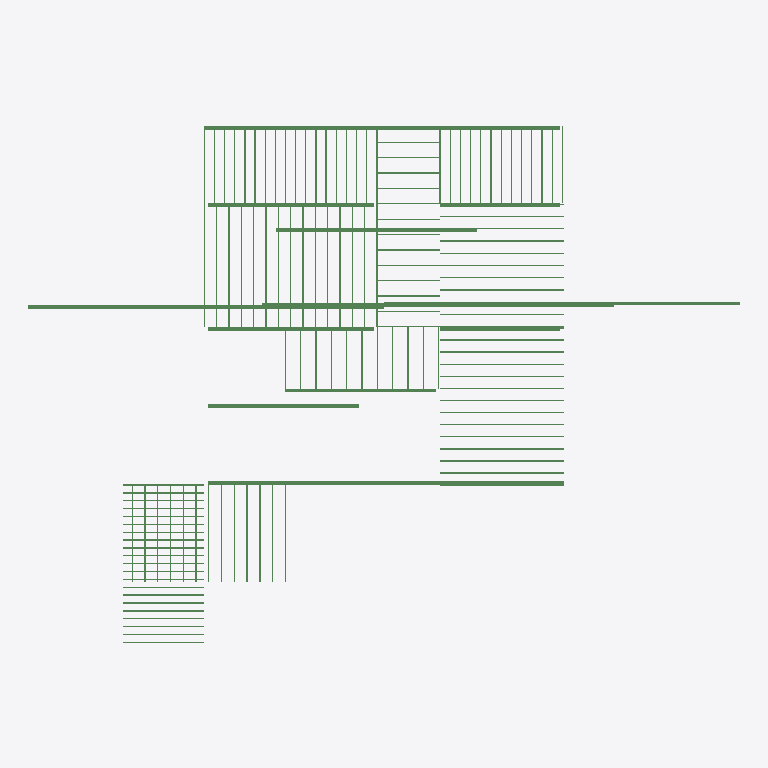
Plan cut of the same IFC building model at storey 'Level 2' (level 3.05 m, cut at 4.45 m), seen from above with north up, elements coloured by IFC class: 142 beams (green). Cut surfaces are drawn darker.
Extent 28.0 m × 20.4 m × 3.2 m (x, y, z). Storeys (2): Level 1 at 0.00 m; Level 2 at 3.05 m. Elements (1226): 991 IfcColumnStandardCase, 212 IfcBeamStandardCase, 15 IfcWindow, 8 IfcDoor.

HEADER;
FILE_DESCRIPTION((''),'2;1');
FILE_NAME('','2018-06-21T03:32:23',(''),(''),'Xbim File Processor version 4.0.0.0','Xbim version 4.0.0.0','');
FILE_SCHEMA(('IFC4'));
ENDSEC;
DATA;
#115=IFCPROJECT('2wcrS3D7f1IOJ_bGyDhXqs',#42,'Project Number',$,$,'Project Name','Project Status',(#106),#101);
#2738=IFCSITE('2wcrS3D7f1IOJ_bGyDhXqq',#42,'Default',$,'',#2737,$,$,.ELEMENT.,$,$,$,$,$);
#130=IFCBUILDING('2wcrS3D7f1IOJ_bGyDhXqt',#42,'',$,$,#33,$,'',.ELEMENT.,$,$,$);
#143=IFCBUILDINGSTOREY('2wcrS3D7f1IOJ_bG$oKUBO',#42,'Level 1',$,$,#141,$,'Level 1',.ELEMENT.,0.0);
#149=IFCBUILDINGSTOREY('2wcrS3D7f1IOJ_bG$oKSGS',#42,'Level 2',$,$,#148,$,'Level 2',.ELEMENT.,9.99999999999844);
#17480=IFCBEAMSTANDARDCASE('0ixbABeQT6VBY$2zq6aOGU',#15442,$,$,'wood-Sill',#17482,#17490,$,.JOIST.);
#19626=IFCBEAMSTANDARDCASE('35rDCiGwXF8gHrFox_gT6r',#15442,$,$,'wood-Sill',#19628,#19636,$,.JOIST.);
#15520=IFCBEAMSTANDARDCASE('2haGYHoBjDxfqyL09RfEMJ',#15442,$,$,'wood-Sill',#15522,#15530,$,.JOIST.);
#21772=IFCBEAMSTANDARDCASE('0vClDOYtzDIBdxYe5vBRjE',#15442,$,$,'wood-Sill',#21774,#21782,$,.JOIST.);
#25079=IFCBEAMSTANDARDCASE('00Y6UMepT16hHc581ifO9U',#15442,$,$,'wood-Sill',#25081,#25089,$,.JOIST.);
#26156=IFCBEAMSTANDARDCASE('3GzRv4mtDBzec5jBKJqEUG',#15442,$,$,'wood-Sill',#26158,#26166,$,.JOIST.);
#24300=IFCBEAMSTANDARDCASE('3uMIz5QYjEahUP$8Fi36vc',#15442,$,$,'wood-Sill',#24302,#24310,$,.JOIST.);
#26678=IFCBEAMSTANDARDCASE('2OqLs0odLCG9_gYz_0MNba',#15442,$,$,'wood-Sill',#26680,#26688,$,.JOIST.);
#23907=IFCBEAMSTANDARDCASE('1zA_S6IrD4pPnC4fsSueJW',#15442,$,$,'wood-Sill',#23909,#23917,$,.JOIST.);
#24693=IFCBEAMSTANDARDCASE('2kXzSU5e56Yvpyzk0V9yAA',#15442,$,$,'wood-Sill',#24695,#24703,$,.JOIST.);
#27358=IFCBEAMSTANDARDCASE('3TUAnwrjHAfAhWI0jE$FgY',#15442,$,$,'wood-Sill',#27360,#27368,$,.JOIST.);
#27894=IFCBEAMSTANDARDCASE('3Z2eLGDVX43B6KzMrRB_eP',#15442,$,$,'Slab-Joist',#27895,#27901,$,.JOIST.);
#27954=IFCBEAMSTANDARDCASE('2VDYadDPL6ER26h$CgAmho',#15442,$,$,'Slab-Joist',#27955,#27961,$,.JOIST.);
#28014=IFCBEAMSTANDARDCASE('0bC2EVBbT50f$nZMIF0Ltz',#15442,$,$,'Slab-Joist',#28015,#28021,$,.JOIST.);
#28029=IFCBEAMSTANDARDCASE('0oeGa$MWHE9Aa1fKTIju1c',#15442,$,$,'Slab-Joist',#28030,#28036,$,.JOIST.);
#28044=IFCBEAMSTANDARDCASE('12d3s01JXB5Rs6nfZu2eui',#15442,$,$,'Slab-Joist',#28045,#28051,$,.JOIST.);
#28059=IFCBEAMSTANDARDCASE('2LE1hAy659DfrVFA$fefjx',#15442,$,$,'Slab-Joist',#28060,#28066,$,.JOIST.);
#28194=IFCBEAMSTANDARDCASE('167UV7klz1oxTdiQuURlEM',#15442,$,$,'Slab-Joist',#28195,#28201,$,.JOIST.);
#28179=IFCBEAMSTANDARDCASE('0BZId4ip9DtBF_jUgG9u5d',#15442,$,$,'Slab-Joist',#28180,#28186,$,.JOIST.);
#28209=IFCBEAMSTANDARDCASE('3bHiFNWZP4jeZBm7jHSzLU',#15442,$,$,'Slab-Joist',#28210,#28216,$,.JOIST.);
#28764=IFCBEAMSTANDARDCASE('0LNE9YU$DD682xTxcj5YmW',#15442,$,$,'Slab-Joist',#28765,#28771,$,.JOIST.);
#28809=IFCBEAMSTANDARDCASE('1Ui5ECDDL79B5bLtAg8WVZ',#15442,$,$,'Slab-Joist',#28810,#28816,$,.JOIST.);
#28853=IFCBEAMSTANDARDCASE('2xHSCfWi9EfxkTMNOq7gou',#15442,$,$,'Slab-Joist',#28854,#28860,$,.JOIST.);
#28898=IFCBEAMSTANDARDCASE('0PtSMHzPPAO9D9X1h5iLNy',#15442,$,$,'Slab-Joist',#28899,#28905,$,.JOIST.);
#28943=IFCBEAMSTANDARDCASE('2AlatD8Sv7pxyVpc_kqAeK',#15442,$,$,'Slab-Joist',#28944,#28950,$,.JOIST.);
#27064=IFCBEAMSTANDARDCASE('24uEy3dMX4X9SsLme_TrnY',#15442,$,$,'wood-Sill',#27066,#27074,$,.JOIST.);
#28254=IFCBEAMSTANDARDCASE('3D7c40h6r9IeNp$RHHFz34',#15442,$,$,'Slab-Joist',#28255,#28261,$,.JOIST.);
#28269=IFCBEAMSTANDARDCASE('1zyPWE9rr3yfg2aI2tU25j',#15442,$,$,'Slab-Joist',#28270,#28276,$,.JOIST.);
#28329=IFCBEAMSTANDARDCASE('3R6R9Emw12OeLF84ll0F7G',#15442,$,$,'Slab-Joist',#28330,#28336,$,.JOIST.);
#28389=IFCBEAMSTANDARDCASE('3lJEiFIlb76wS7PqA10tVi',#15442,$,$,'Slab-Joist',#28390,#28396,$,.JOIST.);
#28629=IFCBEAMSTANDARDCASE('2c_zv6fe9CqvfD9xvqNQJI',#15442,$,$,'Slab-Joist',#28630,#28636,$,.JOIST.);
#28644=IFCBEAMSTANDARDCASE('2TcIsH7nD3L9fSAM9YHKh_',#15442,$,$,'Slab-Joist',#28645,#28651,$,.JOIST.);
#28659=IFCBEAMSTANDARDCASE('1wlUJ67SH40Q4sDFUlETEI',#15442,$,$,'Slab-Joist',#28660,#28666,$,.JOIST.);
#28434=IFCBEAMSTANDARDCASE('2laEjje8P8mxMtAN4rxXNY',#15442,$,$,'Slab-Joist',#28435,#28441,$,.JOIST.);
#28419=IFCBEAMSTANDARDCASE('0QQB607_P1Qur5d7zVA63s',#15442,$,$,'Slab-Joist',#28420,#28426,$,.JOIST.);
#27728=IFCBEAMSTANDARDCASE('1bgtwKWyr8B8$lqttFkYVT',#15442,$,$,'Slab-Joist',#27729,#27735,$,.JOIST.);
#27803=IFCBEAMSTANDARDCASE('3swyENsVD0wOfgLr3Ka3Mh',#15442,$,$,'Slab-Joist',#27804,#27810,$,.JOIST.);
#29228=IFCBEAMSTANDARDCASE('3ftHriviHBGw6UFq0TbQ9N',#15442,$,$,'Slab-Joist',#29229,#29235,$,.JOIST.);
#29243=IFCBEAMSTANDARDCASE('3dnlKG3JPFdA9eQdyU9Phd',#15442,$,$,'Slab-Joist',#29244,#29250,$,.JOIST.);
#29333=IFCBEAMSTANDARDCASE('2FjAzNZ_r2dPrq$AvWNwLH',#15442,$,$,'Slab-Joist',#29334,#29340,$,.JOIST.);
#29348=IFCBEAMSTANDARDCASE('0SdRSU8515vRA0FHJG88tm',#15442,$,$,'Slab-Joist',#29349,#29355,$,.JOIST.);
#29423=IFCBEAMSTANDARDCASE('0aqhfr9f1168FNS2v_0ZtR',#15442,$,$,'Slab-Joist',#29424,#29429,$,.JOIST.);
#27652=IFCBEAMSTANDARDCASE('1b7eGE2bv2KAdNx7l06knQ',#15442,$,$,'Slab-Joist',#27653,#27659,$,.JOIST.);
#28524=IFCBEAMSTANDARDCASE('1sMJwWyqD98AgJZt6IUNtS',#15442,$,$,'Slab-Joist',#28525,#28531,$,.JOIST.);
#28539=IFCBEAMSTANDARDCASE('0IELkuFtr8z8E8TKiAvu4H',#15442,$,$,'Slab-Joist',#28540,#28546,$,.JOIST.);
#27847=IFCBEAMSTANDARDCASE('2Tzkamoo5E2eRYZF5$ZXB1',#15442,$,$,'Slab-Joist',#27848,#27856,$,.JOIST.);
#27879=IFCBEAMSTANDARDCASE('2oBuEeh4zF4Pf8wBdSlh4B',#15442,$,$,'Slab-Joist',#27880,#27886,$,.JOIST.);
#27864=IFCBEAMSTANDARDCASE('2kcveEp5127wKs2DnIhLg2',#15442,$,$,'Slab-Joist',#27865,#27871,$,.JOIST.);
#27909=IFCBEAMSTANDARDCASE('14jsL25yb8bPHIWln0ytLR',#15442,$,$,'Slab-Joist',#27910,#27916,$,.JOIST.);
#27924=IFCBEAMSTANDARDCASE('0TyYaGKUjC7vhPeX4aU7DW',#15442,$,$,'Slab-Joist',#27925,#27931,$,.JOIST.);
#27939=IFCBEAMSTANDARDCASE('26Xx7KUMTBMRmIw871yp8J',#15442,$,$,'Slab-Joist',#27940,#27946,$,.JOIST.);
#27969=IFCBEAMSTANDARDCASE('1qZIP8_Ev7rfRHpuMtY1gG',#15442,$,$,'Slab-Joist',#27970,#27976,$,.JOIST.);
#27984=IFCBEAMSTANDARDCASE('3et5OEoJn3RALl_kbZ0rjX',#15442,$,$,'Slab-Joist',#27985,#27991,$,.JOIST.);
#27999=IFCBEAMSTANDARDCASE('3MekOhEobDzAgS$BT111nR',#15442,$,$,'Slab-Joist',#28000,#28006,$,.JOIST.);
#28074=IFCBEAMSTANDARDCASE('3o$nnIlG9BzB3_2lthcs4L',#15442,$,$,'Slab-Joist',#28075,#28081,$,.JOIST.);
#28089=IFCBEAMSTANDARDCASE('2hyXzATPvA4fnf3JXxZGXK',#15442,$,$,'Slab-Joist',#28090,#28096,$,.JOIST.);
#28104=IFCBEAMSTANDARDCASE('2EMu1ixUfCZ9LmjidzHtdB',#15442,$,$,'Slab-Joist',#28105,#28111,$,.JOIST.);
#28119=IFCBEAMSTANDARDCASE('2H2rzNHS9D$Rtgz_VU8B0N',#15442,$,$,'Slab-Joist',#28120,#28126,$,.JOIST.);
#28134=IFCBEAMSTANDARDCASE('0nIFIFdE16fBm08FWhkyRe',#15442,$,$,'Slab-Joist',#28135,#28141,$,.JOIST.);
#28149=IFCBEAMSTANDARDCASE('3_Q1i$XhXBqOYsEGHFy2rw',#15442,$,$,'Slab-Joist',#28150,#28156,$,.JOIST.);
#28164=IFCBEAMSTANDARDCASE('2ZwVpCLFrFSwSxc0iAwZm0',#15442,$,$,'Slab-Joist',#28165,#28171,$,.JOIST.);
#28734=IFCBEAMSTANDARDCASE('3LG_8mQU1D0v5663I0GYR8',#15442,$,$,'Slab-Joist',#28735,#28741,$,.JOIST.);
#28749=IFCBEAMSTANDARDCASE('21ePdnR0v2mwrevnzgnKh9',#15442,$,$,'Slab-Joist',#28750,#28756,$,.JOIST.);
#28779=IFCBEAMSTANDARDCASE('1VKNQUwAj2OP8KDvOqIDxz',#15442,$,$,'Slab-Joist',#28780,#28786,$,.JOIST.);
#28794=IFCBEAMSTANDARDCASE('1HMf3ZUvfEGv38Wzkr1LAZ',#15442,$,$,'Slab-Joist',#28795,#28801,$,.JOIST.);
#28824=IFCBEAMSTANDARDCASE('3WC4HGX5fFHutnAI1zAm_8',#15442,$,$,'Slab-Joist',#28825,#28831,$,.JOIST.);
#28839=IFCBEAMSTANDARDCASE('0F23AGTfT6EfZQuAxpNc18',#15442,$,$,'Slab-Joist',#28840,#28845,$,.JOIST.);
#28868=IFCBEAMSTANDARDCASE('2_AzEw5HX8rv5tGDOFwnul',#15442,$,$,'Slab-Joist',#28869,#28875,$,.JOIST.);
#28883=IFCBEAMSTANDARDCASE('0nvKrt8pD2JPuQ5KiBUrkK',#15442,$,$,'Slab-Joist',#28884,#28890,$,.JOIST.);
#28913=IFCBEAMSTANDARDCASE('3YZ_nXqXP8gPojxpfWnvN9',#15442,$,$,'Slab-Joist',#28914,#28920,$,.JOIST.);
#28928=IFCBEAMSTANDARDCASE('34PVygO3T6RuGYrNYcnzFa',#15442,$,$,'Slab-Joist',#28929,#28935,$,.JOIST.);
#28988=IFCBEAMSTANDARDCASE('0WetD1sVv85eGQ8BdAdzdj',#15442,$,$,'Slab-Joist',#28989,#28995,$,.JOIST.);
#29033=IFCBEAMSTANDARDCASE('0iHt5UJc9C1RYP2PYH4VTa',#15442,$,$,'Slab-Joist',#29034,#29040,$,.JOIST.);
#29108=IFCBEAMSTANDARDCASE('3LQm4XjE90NRe_euJ4vQfS',#15442,$,$,'Slab-Joist',#29109,#29115,$,.JOIST.);
#29469=IFCBEAMSTANDARDCASE('02XOcslaHB6O$pWfR7WSur',#15442,$,$,'Slab-Joist',#29470,#29476,$,.JOIST.);
#29514=IFCBEAMSTANDARDCASE('091_4y0WXDWuL2Wjd6bYqs',#15442,$,$,'Slab-Joist',#29515,#29521,$,.JOIST.);
#29559=IFCBEAMSTANDARDCASE('3NiXIZoNj1U9ncWwBRBL0K',#15442,$,$,'Slab-Joist',#29560,#29566,$,.JOIST.);
#29153=IFCBEAMSTANDARDCASE('2PU7RkREHEp95iT9mKxlsY',#15442,$,$,'Slab-Joist',#29154,#29160,$,.JOIST.);
#28224=IFCBEAMSTANDARDCASE('1S_Oh7_hv68AiRqdLYkKsI',#15442,$,$,'Slab-Joist',#28225,#28231,$,.JOIST.);
#28239=IFCBEAMSTANDARDCASE('0dZPmBj8zDhe9xv4ua9yFG',#15442,$,$,'Slab-Joist',#28240,#28246,$,.JOIST.);
#28284=IFCBEAMSTANDARDCASE('1TZ_n8wZjACx_tnp8MPUb$',#15442,$,$,'Slab-Joist',#28285,#28291,$,.JOIST.);
#28299=IFCBEAMSTANDARDCASE('3WI5TUYLz0AxdnzGIXWFSL',#15442,$,$,'Slab-Joist',#28300,#28306,$,.JOIST.);
#28314=IFCBEAMSTANDARDCASE('1uXibG5PPC5wGf13kfalLT',#15442,$,$,'Slab-Joist',#28315,#28321,$,.JOIST.);
#28344=IFCBEAMSTANDARDCASE('2LcihcmTX4wA6v$B9pDIv8',#15442,$,$,'Slab-Joist',#28345,#28351,$,.JOIST.);
#28359=IFCBEAMSTANDARDCASE('1ZFCOWcQDEn8xSvZdhIbUv',#15442,$,$,'Slab-Joist',#28360,#28366,$,.JOIST.);
#28404=IFCBEAMSTANDARDCASE('01i3Q1xhP1qesQkuMQn6pG',#15442,$,$,'Slab-Joist',#28405,#28411,$,.JOIST.);
#28374=IFCBEAMSTANDARDCASE('00r8OV8WfCRQTWN3xYqgzc',#15442,$,$,'Slab-Joist',#28375,#28381,$,.JOIST.);
#28614=IFCBEAMSTANDARDCASE('1zBp5nE_18VP7$Kzw_wZQE',#15442,$,$,'Slab-Joist',#28615,#28621,$,.JOIST.);
#28674=IFCBEAMSTANDARDCASE('2ZYgKoRMnAjwDeA5AratSq',#15442,$,$,'Slab-Joist',#28675,#28681,$,.JOIST.);
#28704=IFCBEAMSTANDARDCASE('3H3p7XGrn7OBod$1YUrrMK',#15442,$,$,'Slab-Joist',#28705,#28711,$,.JOIST.);
#28689=IFCBEAMSTANDARDCASE('0To17l2ST7Qu7cuY4y$Ow0',#15442,$,$,'Slab-Joist',#28690,#28696,$,.JOIST.);
#28719=IFCBEAMSTANDARDCASE('0IdGJxmhfEIwkttCplyqA3',#15442,$,$,'Slab-Joist',#28720,#28726,$,.JOIST.);
#28464=IFCBEAMSTANDARDCASE('39YzSxGOf29fIZCenq0Q$G',#15442,$,$,'Slab-Joist',#28465,#28471,$,.JOIST.);
#27668=IFCBEAMSTANDARDCASE('0ksQjGDaX8feBR26Z7ws3s',#15442,$,$,'Slab-Joist',#27669,#27675,$,.JOIST.);
#27683=IFCBEAMSTANDARDCASE('3URBP0nzb5xfTft5USQrVg',#15442,$,$,'Slab-Joist',#27684,#27690,$,.JOIST.);
#27698=IFCBEAMSTANDARDCASE('1WyaQyq5XFNQ8c17KZ4Ftu',#15442,$,$,'Slab-Joist',#27699,#27705,$,.JOIST.);
#27713=IFCBEAMSTANDARDCASE('1a67fp9KfFY8hqg_XLhWTl',#15442,$,$,'Slab-Joist',#27714,#27720,$,.JOIST.);
#27743=IFCBEAMSTANDARDCASE('3okabkHkL2_xuO9x$H$Sbl',#15442,$,$,'Slab-Joist',#27744,#27750,$,.JOIST.);
#27758=IFCBEAMSTANDARDCASE('1lEEeETF1EeuDBIiiBry92',#15442,$,$,'Slab-Joist',#27759,#27765,$,.JOIST.);
#27773=IFCBEAMSTANDARDCASE('0EkQ9oMFPEfgULOOo2v2lw',#15442,$,$,'Slab-Joist',#27774,#27780,$,.JOIST.);
#27788=IFCBEAMSTANDARDCASE('15FQrpqrX37uujVFam6ymy',#15442,$,$,'Slab-Joist',#27789,#27795,$,.JOIST.);
#27818=IFCBEAMSTANDARDCASE('3OPEJ7fxLAABQN$MyczRSF',#15442,$,$,'Slab-Joist',#27819,#27825,$,.JOIST.);
#27833=IFCBEAMSTANDARDCASE('1$0iVBCaH21QVCYQYxmdtw',#15442,$,$,'Slab-Joist',#27834,#27839,$,.JOIST.);
#29168=IFCBEAMSTANDARDCASE('1UmhYuIeP3Re8IkRyhyB_r',#15442,$,$,'Slab-Joist',#29169,#29175,$,.JOIST.);
#29183=IFCBEAMSTANDARDCASE('33hbDA1LbC7xE4PhVd$jQ5',#15442,$,$,'Slab-Joist',#29184,#29190,$,.JOIST.);
#29198=IFCBEAMSTANDARDCASE('0pX3pYPC53Df20XJwajXc9',#15442,$,$,'Slab-Joist',#29199,#29205,$,.JOIST.);
#29213=IFCBEAMSTANDARDCASE('1$dednkQXDHOVTgXfaPs7U',#15442,$,$,'Slab-Joist',#29214,#29220,$,.JOIST.);
#29258=IFCBEAMSTANDARDCASE('1oWFOPpQjFuOpo0ch14OKY',#15442,$,$,'Slab-Joist',#29259,#29265,$,.JOIST.);
#29273=IFCBEAMSTANDARDCASE('0BRFDxRqz4_Os8W2pSE_b5',#15442,$,$,'Slab-Joist',#29274,#29280,$,.JOIST.);
#29288=IFCBEAMSTANDARDCASE('1ej8Bz8ArEMOmjOZO8bJAm',#15442,$,$,'Slab-Joist',#29289,#29295,$,.JOIST.);
#29303=IFCBEAMSTANDARDCASE('3lwfRSqCP5YfpexVsYGFjz',#15442,$,$,'Slab-Joist',#29304,#29310,$,.JOIST.);
#29318=IFCBEAMSTANDARDCASE('2wTY$WainDOvM44gOvtFa_',#15442,$,$,'Slab-Joist',#29319,#29325,$,.JOIST.);
#29363=IFCBEAMSTANDARDCASE('1hbGZI3ZX3YuVh3RguuVEe',#15442,$,$,'Slab-Joist',#29364,#29370,$,.JOIST.);
#29378=IFCBEAMSTANDARDCASE('0pzcLIy5T5PQjVo8Gyr6Sh',#15442,$,$,'Slab-Joist',#29379,#29385,$,.JOIST.);
#29393=IFCBEAMSTANDARDCASE('1XpxqCjAn5KxRKnLnlW5uK',#15442,$,$,'Slab-Joist',#29394,#29400,$,.JOIST.);
#29408=IFCBEAMSTANDARDCASE('39NzmUsRb0qxAcQDdrg$yT',#15442,$,$,'Slab-Joist',#29409,#29415,$,.JOIST.);
#28494=IFCBEAMSTANDARDCASE('15PWo$yFT0sxtYv5aaensJ',#15442,$,$,'Slab-Joist',#28495,#28501,$,.JOIST.);
#28584=IFCBEAMSTANDARDCASE('2TnYult8H4NOsmoUqF0eAv',#15442,$,$,'Slab-Joist',#28585,#28591,$,.JOIST.);
#28449=IFCBEAMSTANDARDCASE('0uV$BxlgP4GhEa9EfRsDHh',#15442,$,$,'Slab-Joist',#28450,#28456,$,.JOIST.);
#28509=IFCBEAMSTANDARDCASE('3AQfoFr85CkAZxieZvJxiY',#15442,$,$,'Slab-Joist',#28510,#28516,$,.JOIST.);
#28569=IFCBEAMSTANDARDCASE('2SZT9v60f6AgVxEVfukdH3',#15442,$,$,'Slab-Joist',#28570,#28576,$,.JOIST.);
#28599=IFCBEAMSTANDARDCASE('1I_opbUY17kBKanGv9HATC',#15442,$,$,'Slab-Joist',#28600,#28606,$,.JOIST.);
#28554=IFCBEAMSTANDARDCASE('30503DVD528QUN82YuiA_n',#15442,$,$,'Slab-Joist',#28555,#28561,$,.JOIST.);
#28479=IFCBEAMSTANDARDCASE('184BrBiyv0EOKQdhZMG9rZ',#15442,$,$,'Slab-Joist',#28480,#28486,$,.JOIST.);
#28958=IFCBEAMSTANDARDCASE('0DG01CGyD15PaVOzBES_dp',#15442,$,$,'Slab-Joist',#28959,#28965,$,.JOIST.);
#28973=IFCBEAMSTANDARDCASE('32lg9sKYT5WPh01IBfJ6k6',#15442,$,$,'Slab-Joist',#28974,#28980,$,.JOIST.);
#29003=IFCBEAMSTANDARDCASE('1wSTOASdDAe8yaPUTa_1ni',#15442,$,$,'Slab-Joist',#29004,#29010,$,.JOIST.);
#29018=IFCBEAMSTANDARDCASE('3_Zr1F7hXEmA8s8uLItbDp',#15442,$,$,'Slab-Joist',#29019,#29025,$,.JOIST.);
#29048=IFCBEAMSTANDARDCASE('3zVSm5SCn5fhMA$S613aNi',#15442,$,$,'Slab-Joist',#29049,#29055,$,.JOIST.);
#29063=IFCBEAMSTANDARDCASE('0U7OlU$5zEVxNoy9QLxLN9',#15442,$,$,'Slab-Joist',#29064,#29070,$,.JOIST.);
#29078=IFCBEAMSTANDARDCASE('01R5TJJFP3PQJFBThNuQxP',#15442,$,$,'Slab-Joist',#29079,#29085,$,.JOIST.);
#29437=IFCBEAMSTANDARDCASE('2EfW_wUnD5LuHxShNu1vR7',#15442,$,$,'Slab-Joist',#29438,#29446,$,.JOIST.);
#29454=IFCBEAMSTANDARDCASE('110ofympvA3RLhDnQ4R88W',#15442,$,$,'Slab-Joist',#29455,#29461,$,.JOIST.);
#29484=IFCBEAMSTANDARDCASE('09mSc7ZcXENP$$4oYbabke',#15442,$,$,'Slab-Joist',#29485,#29491,$,.JOIST.);
#29499=IFCBEAMSTANDARDCASE('0x_IW2T6L7lOx_dWp$8aTH',#15442,$,$,'Slab-Joist',#29500,#29506,$,.JOIST.);
#29529=IFCBEAMSTANDARDCASE('36P6j_uc15OB_XM2DhOaua',#15442,$,$,'Slab-Joist',#29530,#29536,$,.JOIST.);
#29544=IFCBEAMSTANDARDCASE('2zUmcL9Qj0R9b4NWpsJKPj',#15442,$,$,'Slab-Joist',#29545,#29551,$,.JOIST.);
#29574=IFCBEAMSTANDARDCASE('1fKRnA7Vj3L8ZZ5uAoq8_g',#15442,$,$,'Slab-Joist',#29575,#29581,$,.JOIST.);
#29589=IFCBEAMSTANDARDCASE('3XtqsusKf8eveBwF7VRXTA',#15442,$,$,'Slab-Joist',#29590,#29595,$,.JOIST.);
#29093=IFCBEAMSTANDARDCASE('2J_Fyhrn55_82_S_JghVcp',#15442,$,$,'Slab-Joist',#29094,#29100,$,.JOIST.);
#29123=IFCBEAMSTANDARDCASE('39590_4Gz3FxhLrqkW1CXO',#15442,$,$,'Slab-Joist',#29124,#29130,$,.JOIST.);
#29138=IFCBEAMSTANDARDCASE('0skEiM4Ob2GuBeIpzZZcLl',#15442,$,$,'Slab-Joist',#29139,#29145,$,.JOIST.);
ENDSEC;